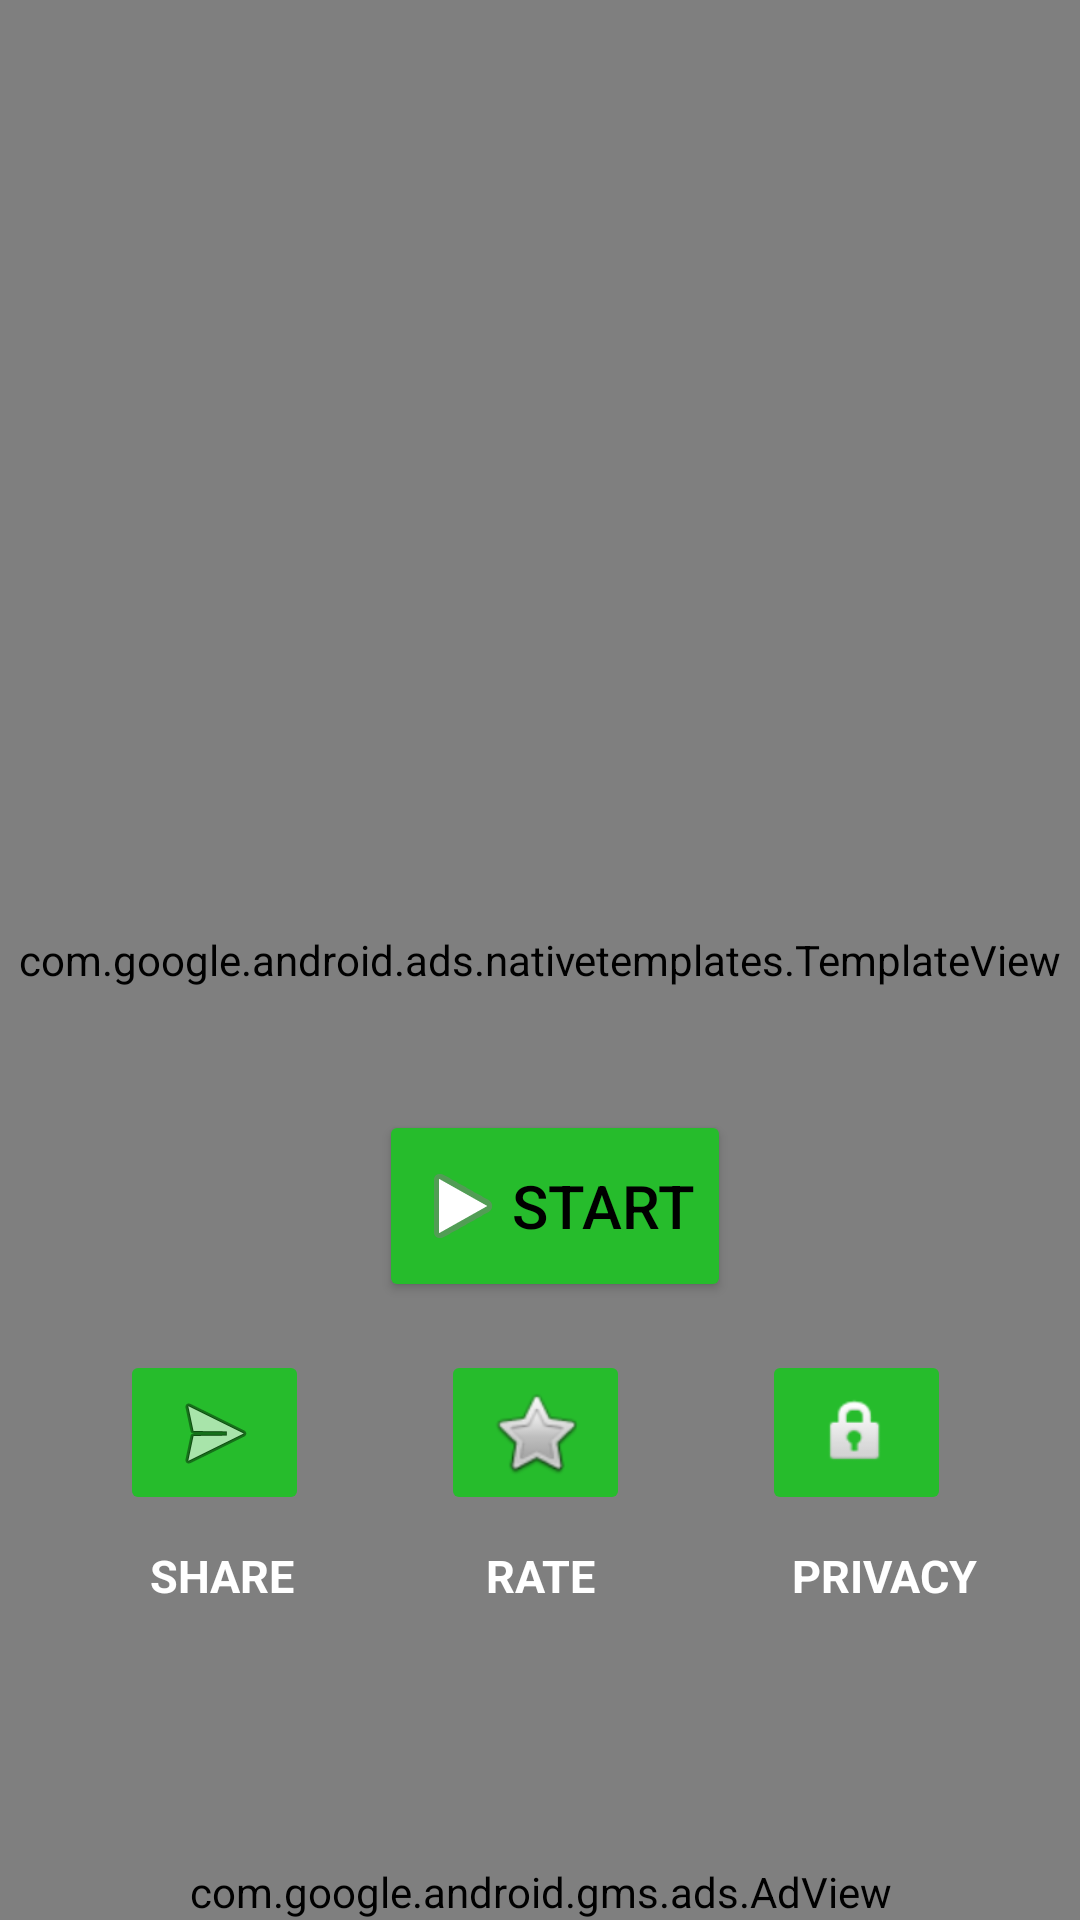

Reconstruct the res/layout file that produces this screen, plus the resources it refers to.
<!-- AndroidManifest.xml: application theme Theme.Demo -->
<!-- res/layout/activity_start.xml -->
<?xml version="1.0" encoding="utf-8"?>
<RelativeLayout xmlns:android="http://schemas.android.com/apk/res/android"
    xmlns:app="http://schemas.android.com/apk/res-auto"
    xmlns:tools="http://schemas.android.com/tools"
    android:layout_width="match_parent"
    android:layout_height="match_parent"
    android:background="@drawable/bg"
    tools:context="Start_Activity">


    <com.google.android.ads.nativetemplates.TemplateView
        android:id="@+id/my_template"
        android:layout_width="match_parent"
        android:layout_height="match_parent"
        app:gnt_template_type="@layout/gnt_medium_template_view" />


    <LinearLayout
        android:layout_width="match_parent"
        android:layout_height="wrap_content"
        android:layout_gravity="center"
        android:layout_marginLeft="10dp"
        android:layout_marginTop="370dp"
        android:orientation="vertical">

        <Button
            android:id="@+id/start"
            android:layout_width="wrap_content"
            android:layout_height="64dp"
            android:layout_gravity="center"
            android:backgroundTint="@color/Green"
            android:drawableLeft="@android:drawable/ic_media_play"
            android:text="Start"
            android:textColor="@color/black"
            android:textSize="20sp" />

    </LinearLayout>


    <LinearLayout
        android:layout_width="match_parent"
        android:layout_height="wrap_content"
        android:layout_marginTop="450dp"
        android:gravity="center"
        android:orientation="horizontal">

        <LinearLayout
            android:layout_width="wrap_content"
            android:layout_height="wrap_content"
            android:layout_marginLeft="40dp"
            android:layout_weight="3"
            android:orientation="vertical">

            <ImageButton
                android:id="@+id/share"
                android:layout_width="63dp"
                android:layout_height="55dp"
                android:layout_marginBottom="10sp"
                android:backgroundTint="@color/Green"
                android:contentDescription="Icon"
                android:src="@android:drawable/ic_menu_send" />

            <TextView
                android:layout_width="wrap_content"
                android:layout_height="wrap_content"
                android:layout_marginLeft="10dp"
                android:layout_marginBottom="30sp"
                android:text="SHARE"
                android:textColor="@color/white"
                android:textSize="15dp"
                android:textStyle="bold" />

        </LinearLayout>

        <LinearLayout
            android:layout_width="wrap_content"
            android:layout_height="wrap_content"
            android:layout_gravity="center"
            android:layout_marginLeft="10dp"

            android:layout_weight="3"
            android:orientation="vertical">

            <ImageButton
                android:id="@+id/rate"
                android:layout_width="63dp"
                android:layout_height="55dp"
                android:layout_marginBottom="10sp"
                android:backgroundTint="@color/Green"
                android:contentDescription="Icon"
                android:src="@android:drawable/btn_star" />

            <TextView
                android:layout_width="wrap_content"
                android:layout_height="wrap_content"
                android:layout_marginLeft="15dp"
                android:layout_marginBottom="30sp"
                android:text="RATE"
                android:textColor="@color/white"
                android:textSize="15dp"
                android:textStyle="bold" />

        </LinearLayout>

        <LinearLayout
            android:layout_width="wrap_content"
            android:layout_height="wrap_content"
            android:layout_gravity="center"
            android:layout_marginLeft="10dp"
            android:layout_weight="3"
            android:orientation="vertical">

            <ImageButton
                android:id="@+id/privacy"
                android:layout_width="63dp"
                android:layout_height="55dp"
                android:layout_marginBottom="10sp"
                android:backgroundTint="@color/Green"
                android:contentDescription="Icon"
                android:src="@android:drawable/ic_lock_idle_lock" />

            <TextView
                android:layout_width="wrap_content"
                android:layout_height="wrap_content"
                android:layout_marginLeft="10dp"
                android:layout_marginBottom="30sp"
                android:text="PRIVACY"
                android:textColor="@color/white"
                android:textSize="15dp"
                android:textStyle="bold" />

        </LinearLayout>


    </LinearLayout>

    <LinearLayout
        android:layout_width="wrap_content"
        android:layout_height="wrap_content"
        >

    </LinearLayout>

    <com.google.android.gms.ads.AdView xmlns:ads="http://schemas.android.com/apk/res-auto"
        android:id="@+id/adViewAd"
        android:layout_width="wrap_content"
        android:layout_height="wrap_content"
        android:layout_alignParentBottom="true"
        android:layout_centerHorizontal="true"
        ads:adSize="BANNER"
        ads:adUnitId="ca-app-pub-3940256099942544/6300978111">

    </com.google.android.gms.ads.AdView>
    ...
</RelativeLayout>
<!-- resources referenced by this layout -->
<resources>
  <color name="Green">#26BC2C</color>
  <color name="black">#FF000000</color>
  <color name="white">#FFFFFFFF</color>
  <style name="Theme.Demo" parent="Theme.MaterialComponents.DayNight.DarkActionBar">
          
          <item name="colorPrimary">@color/white</item>
          <item name="colorPrimaryVariant">@color/white</item>
          <item name="colorOnPrimary">@color/white</item>
          
          <item name="colorSecondary">@color/teal_200</item>
          <item name="colorSecondaryVariant">@color/teal_700</item>
          <item name="colorOnSecondary">@color/white</item>
          
          <item name="android:statusBarColor" tools:targetApi="l">?attr/colorPrimaryVariant</item>
          
      </style>
  <color name="teal_200">#FF03DAC5</color>
  <color name="teal_700">#FF018786</color>
</resources>
